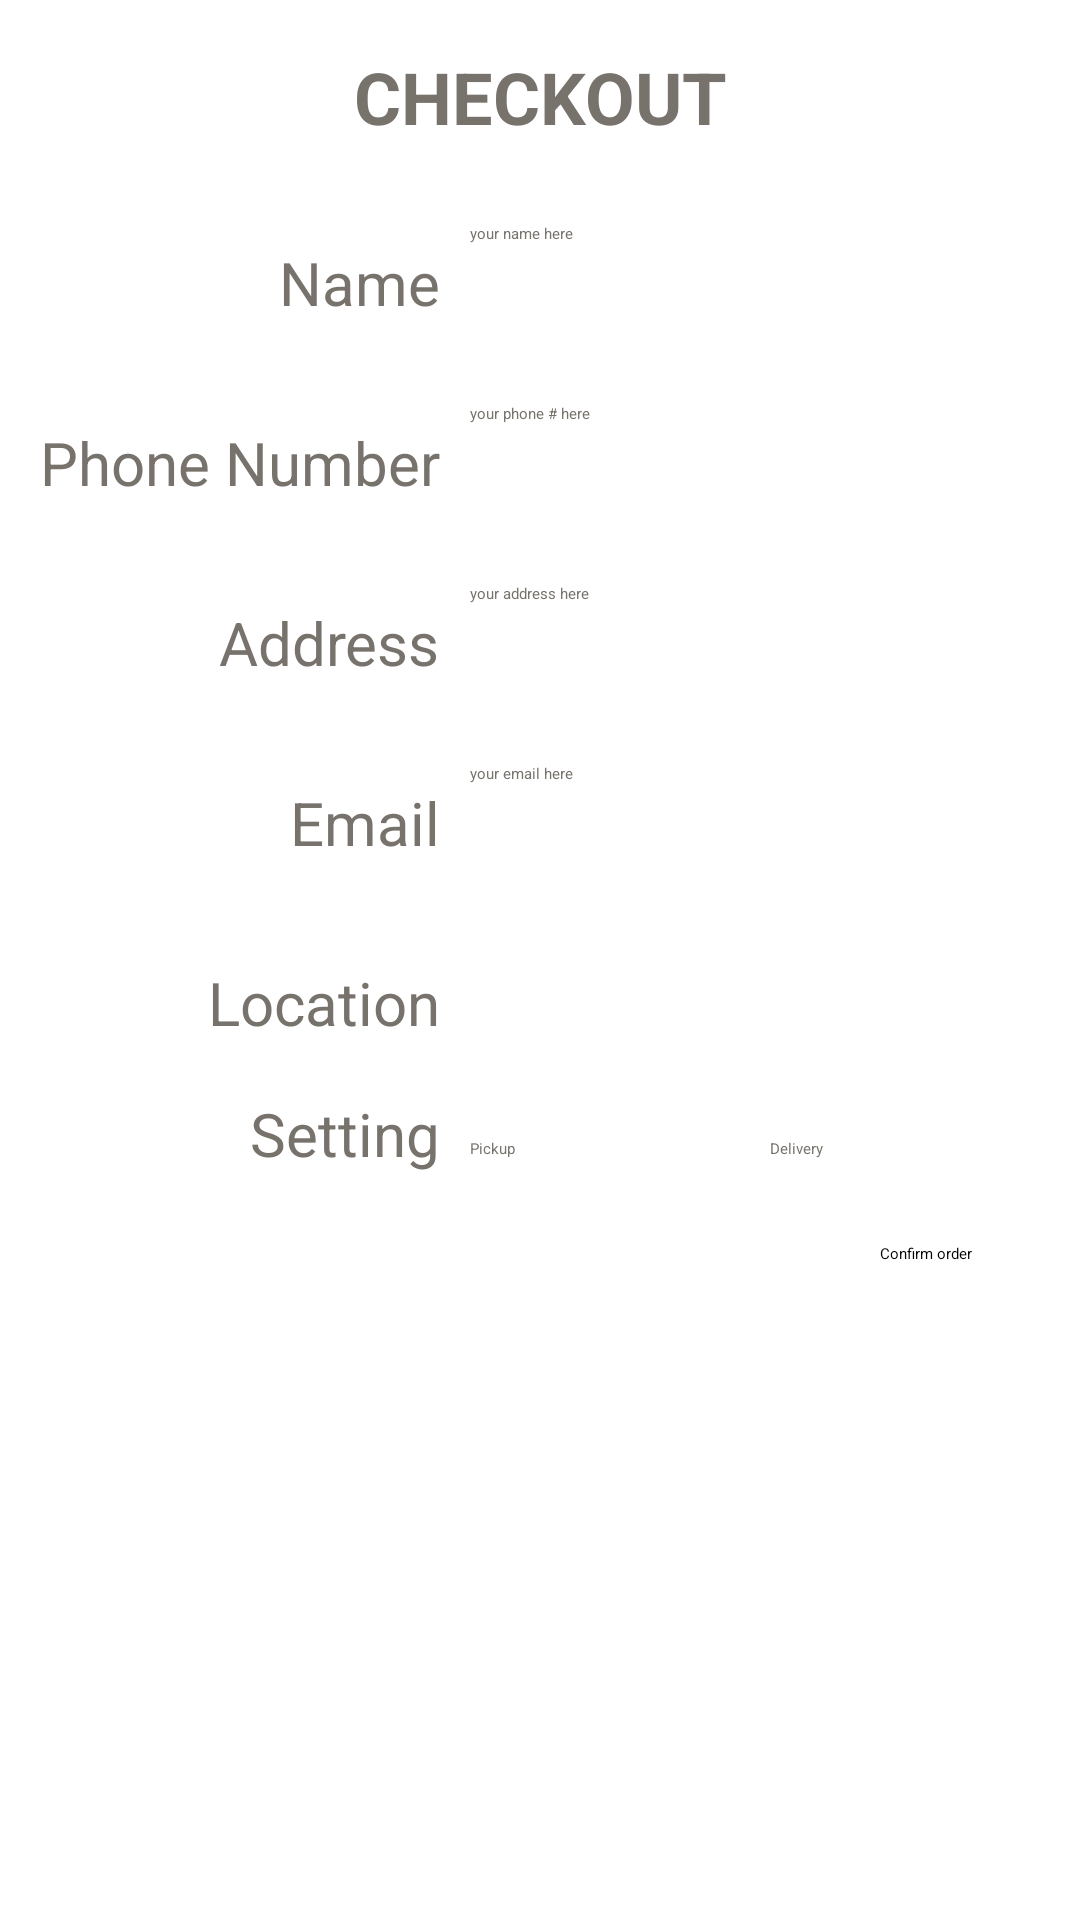

Android layout source for this screen:
<!-- AndroidManifest.xml: application theme Theme.FinalProject -->
<!-- res/layout/fragment_checkout.xml -->
<?xml version="1.0" encoding="utf-8"?>
<androidx.constraintlayout.widget.ConstraintLayout xmlns:android="http://schemas.android.com/apk/res/android"
    xmlns:app="http://schemas.android.com/apk/res-auto"
    xmlns:tools="http://schemas.android.com/tools"
    android:id="@+id/checkoutConstraintLayout"
    android:layout_width="match_parent"
    android:layout_height="match_parent"
    tools:context=".CheckoutFragment">

    <TextView
        android:id="@+id/textView"
        android:layout_width="0dp"
        android:layout_height="wrap_content"
        android:layout_marginTop="16dp"
        android:text="CHECKOUT"
        android:textAlignment="center"
        android:textColor="#77736c"
        android:textSize="24sp"
        android:textStyle="bold"
        app:layout_constraintEnd_toEndOf="parent"
        app:layout_constraintHorizontal_bias="0.0"
        app:layout_constraintStart_toStartOf="parent"
        app:layout_constraintTop_toTopOf="parent" />

    <TableLayout
        android:id="@+id/checkouTtableLayout"
        android:layout_width="wrap_content"
        android:layout_height="wrap_content"
        android:layout_marginTop="16dp"
        app:layout_constraintEnd_toEndOf="parent"
        app:layout_constraintStart_toStartOf="parent"
        app:layout_constraintTop_toBottomOf="@+id/textView">

        <TableRow
            android:id="@+id/nameRow"
            android:layout_width="match_parent"
            android:layout_height="match_parent">

            <TextView
                android:id="@+id/nameTextView"
                android:layout_width="wrap_content"
                android:layout_height="wrap_content"
                android:layout_gravity="center|right"
                android:layout_marginRight="10dp"
                android:layout_weight="1"
                android:text="Name"
                android:textColor="#77736c"
                android:textSize="20sp" />

            <EditText
                android:id="@+id/nameEditText"
                android:layout_width="200dp"
                android:layout_height="50dp"
                android:layout_marginTop="10dp"
                android:layout_weight="2"
                android:ems="50"
                android:hint="your name here"
                android:inputType="textPersonName"
                android:textColor="#77736c"
                tools:ignore="SpeakableTextPresentCheck" />
        </TableRow>

        <TableRow
            android:id="@+id/phoneRow"
            android:layout_width="match_parent"
            android:layout_height="match_parent">

            <TextView
                android:id="@+id/phoneTextView"
                android:layout_width="wrap_content"
                android:layout_height="wrap_content"
                android:layout_gravity="center|right"
                android:layout_marginRight="10dp"
                android:layout_weight="1"
                android:text="Phone Number"
                android:textColor="#77736c"
                android:textSize="20sp" />

            <EditText
                android:id="@+id/phoneEditText"
                android:layout_width="175dp"
                android:layout_height="50dp"
                android:layout_marginTop="10dp"
                android:layout_weight="2"
                android:ems="10"
                android:hint="your phone # here"
                android:inputType="phone"
                android:textColor="#77736c"
                tools:ignore="SpeakableTextPresentCheck" />
        </TableRow>

        <TableRow
            android:id="@+id/addressRow"
            android:layout_width="match_parent"
            android:layout_height="match_parent">

            <TextView
                android:id="@+id/addressTextView"
                android:layout_width="wrap_content"
                android:layout_height="wrap_content"
                android:layout_gravity="center|right"
                android:layout_marginRight="10dp"
                android:layout_weight="1"
                android:text="Address"
                android:textColor="#77736c"
                android:textSize="20sp" />

            <EditText
                android:id="@+id/addressEditText"
                android:layout_width="175dp"
                android:layout_height="50dp"
                android:layout_marginTop="10dp"
                android:layout_weight="2"
                android:ems="10"
                android:hint="your address here"
                android:inputType="textShortMessage|textLongMessage|text"
                android:textColor="#77736c"
                tools:ignore="SpeakableTextPresentCheck" />

        </TableRow>

        <TableRow
            android:id="@+id/emailRow"
            android:layout_width="match_parent"
            android:layout_height="match_parent">

            <TextView
                android:id="@+id/emailTextView"
                android:layout_width="wrap_content"
                android:layout_height="wrap_content"
                android:layout_gravity="center|right"
                android:layout_marginRight="10dp"
                android:layout_weight="1"
                android:text="Email"
                android:textColor="#77736c"
                android:textSize="20sp" />

            <EditText
                android:id="@+id/emailAddressEditText"
                android:layout_width="175dp"
                android:layout_height="50dp"
                android:layout_marginTop="10dp"
                android:layout_weight="2"
                android:ems="10"
                android:hint="your email here"
                android:inputType="textEmailAddress"
                android:textColor="#77736c"
                tools:ignore="SpeakableTextPresentCheck" />
        </TableRow>

        <TableRow
            android:id="@+id/locationRow"
            android:layout_width="match_parent"
            android:layout_height="match_parent">

            <TextView
                android:id="@+id/locationTextView"
                android:layout_width="wrap_content"
                android:layout_height="wrap_content"
                android:layout_gravity="center|right"
                android:layout_marginRight="10dp"
                android:layout_weight="1"
                android:text="Location"
                android:textColor="#77736c"
                android:textSize="20sp" />

            <Spinner
                android:id="@+id/locationSpinner"
                android:layout_width="match_parent"
                android:layout_height="50dp"
                android:layout_marginTop="10dp"
                android:layout_weight="2"
                tools:ignore="SpeakableTextPresentCheck" />
        </TableRow>

        <TableRow
            android:id="@+id/settingRow"
            android:layout_width="match_parent"
            android:layout_height="match_parent">

            <TextView
                android:id="@+id/settingTextView"
                android:layout_width="wrap_content"
                android:layout_height="wrap_content"
                android:layout_gravity="center|right"
                android:layout_marginRight="10dp"
                android:layout_weight="1"
                android:text="Setting"
                android:textColor="#77736c"
                android:textSize="20sp" />

            <RadioGroup
                android:id="@+id/radioGroup"
                android:layout_width="200dp"
                android:layout_height="wrap_content"
                android:layout_gravity="center"
                android:layout_weight="2"
                android:orientation="horizontal"
                android:textColor="#77736c">

                <RadioButton
                    android:id="@+id/pickupRadioButton"
                    android:layout_width="100dp"
                    android:layout_height="match_parent"
                    android:layout_marginTop="10dp"
                    android:text="Pickup"
                    android:textColor="#77736c" />

                <RadioButton
                    android:id="@+id/deliveryRadioButton"
                    android:layout_width="100dp"
                    android:layout_height="match_parent"
                    android:layout_marginTop="10dp"
                    android:text="Delivery"
                    android:textColor="#77736c" />
            </RadioGroup>
        </TableRow>

        <TableRow
            android:id="@+id/alarmRow"
            android:layout_width="match_parent"
            android:layout_height="match_parent"
            android:layout_gravity="right">

            <TextView
                android:id="@+id/textView4"
                android:layout_width="wrap_content"
                android:layout_height="wrap_content"
                android:textColor="#77736c" />

            <Switch
                android:id="@+id/alarmSwitch"
                android:layout_width="match_parent"
                android:layout_height="50dp"
                android:text="Set alarm"
                tools:ignore="TouchTargetSizeCheck" />
        </TableRow>

    </TableLayout>

    <Button
        android:id="@+id/confirmOrderButton"
        android:layout_width="wrap_content"
        android:layout_height="wrap_content"
        android:layout_marginTop="16dp"
        android:layout_marginEnd="36dp"
        android:backgroundTint="#009688"
        android:text="Confirm order"
        app:layout_constraintEnd_toEndOf="parent"
        app:layout_constraintTop_toBottomOf="@+id/warningTextView" />

    <TextView
        android:id="@+id/deliveryWarningTextView"
        android:layout_width="wrap_content"
        android:layout_height="wrap_content"
        android:layout_marginTop="24dp"
        android:text="Payment at your front  door for delivery"
        android:visibility="gone"
        app:layout_constraintEnd_toEndOf="parent"
        app:layout_constraintStart_toStartOf="parent"
        app:layout_constraintTop_toBottomOf="@+id/checkouTtableLayout" />

    <TextView
        android:id="@+id/warningTextView"
        android:layout_width="wrap_content"
        android:layout_height="wrap_content"
        android:layout_marginTop="16dp"
        android:text="Please fill up the form"
        android:textColor="@android:color/holo_red_light"
        android:visibility="gone"
        app:layout_constraintEnd_toEndOf="parent"
        app:layout_constraintStart_toStartOf="parent"
        app:layout_constraintTop_toBottomOf="@+id/deliveryWarningTextView" />

</androidx.constraintlayout.widget.ConstraintLayout>
<!-- resources referenced by this layout -->
<resources>

</resources>
